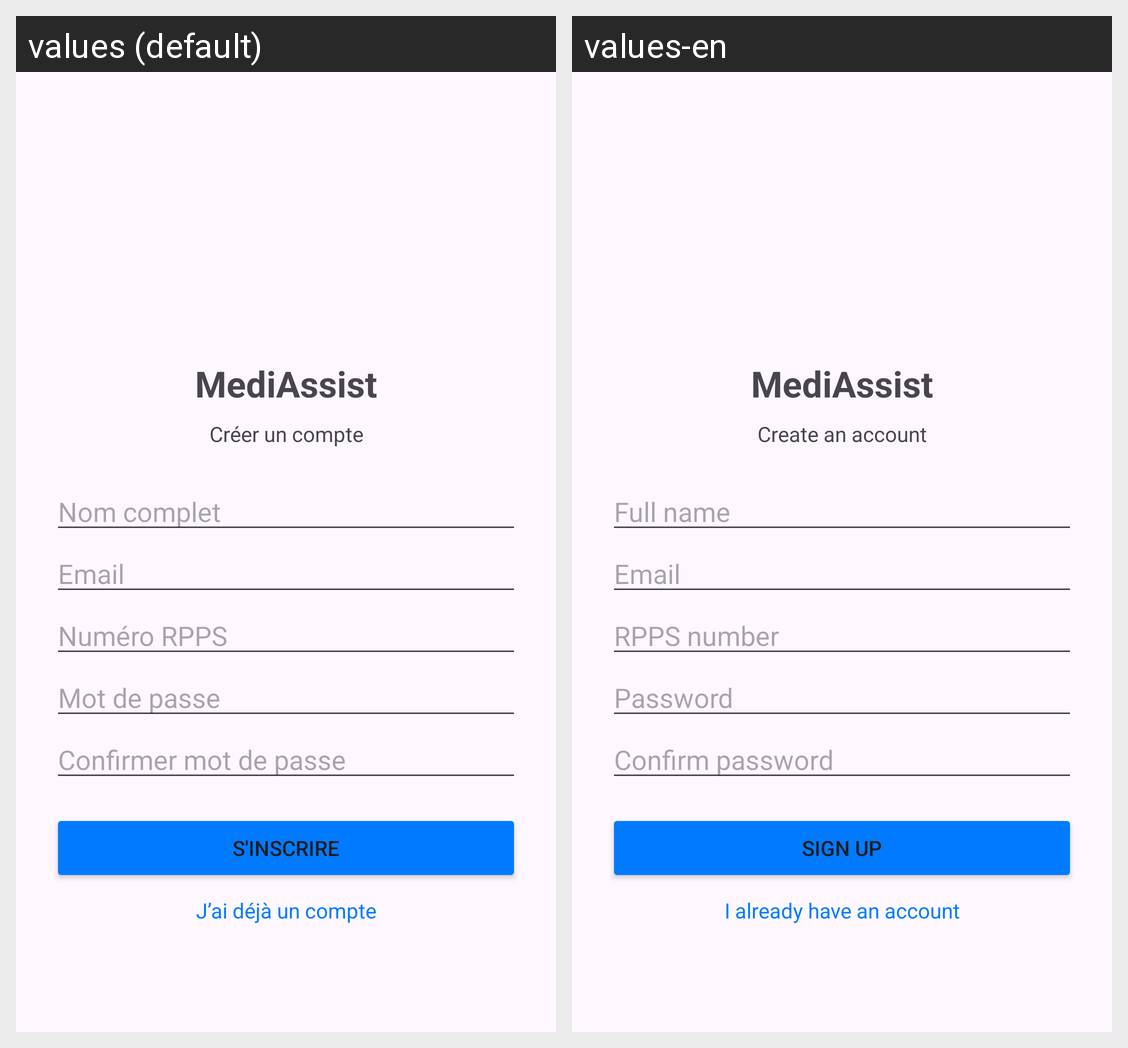

The Android screen above is rendered under two locales of the same app. Produce the string resources it draws, with the default and per-locale values.
Android screen res/layout/activity_register.xml rendered under 2 locales, left to right: values (default), values-en. Device: Nexus 5 (rendered at 1080×1920; each locale shown at half size, 540×960, under a caption strip naming it); theme Theme.ProjetMediAssist.
Strings drawn on this screen, with the default value and each locale's value (text and hints the layout hard-codes, and strings that could not be matched under every locale, appear in the picture but are not listed):

app_name
  values: MediAssist
  values-en: MediAssist

register_title
  values: Créer un compte
  values-en: Create an account

register_fullname_hint
  values: Nom complet
  values-en: Full name

register_email_hint
  values: Email
  values-en: Email

register_rpps_hint
  values: Numéro RPPS
  values-en: RPPS number

register_password_hint
  values: Mot de passe
  values-en: Password

register_confirm_password_hint
  values: Confirmer mot de passe
  values-en: Confirm password

register_button
  values: S'inscrire
  values-en: Sign up

register_already_account
  values: J’ai déjà un compte
  values-en: I already have an account
